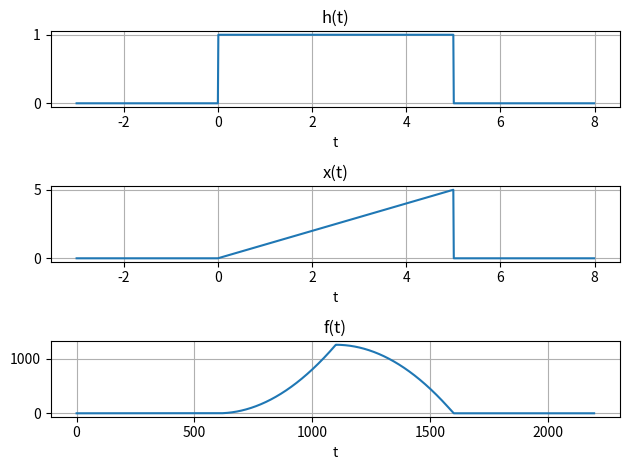

Write Python code to recreate this figure.
import numpy as np
import matplotlib.pyplot as plt

t = np.arange(-3 ,8 ,0.01)

h = np.heaviside(t , 0.5) - np.heaviside(t - 5 , 0.5)
x = (np.heaviside(t , 0.5) - np.heaviside(t - 5 , 0.5)) * t

f = np.convolve(x , h)

plt.figure()

plt.subplot(311)
plt.grid()
plt.title("h(t)")
plt.xlabel("t")
plt.plot(t,h)

plt.subplot(312)
plt.grid()
plt.title("x(t)")
plt.xlabel("t")
plt.plot(t,x)

plt.subplot(313)
plt.grid()
plt.title("f(t)")
plt.xlabel("t")
plt.plot(range(len(f)),f)

plt.tight_layout()
plt.show()